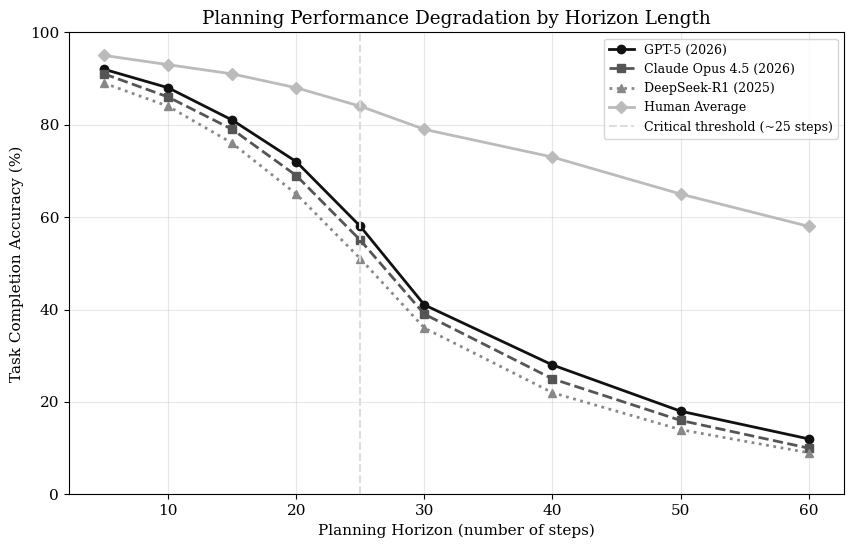
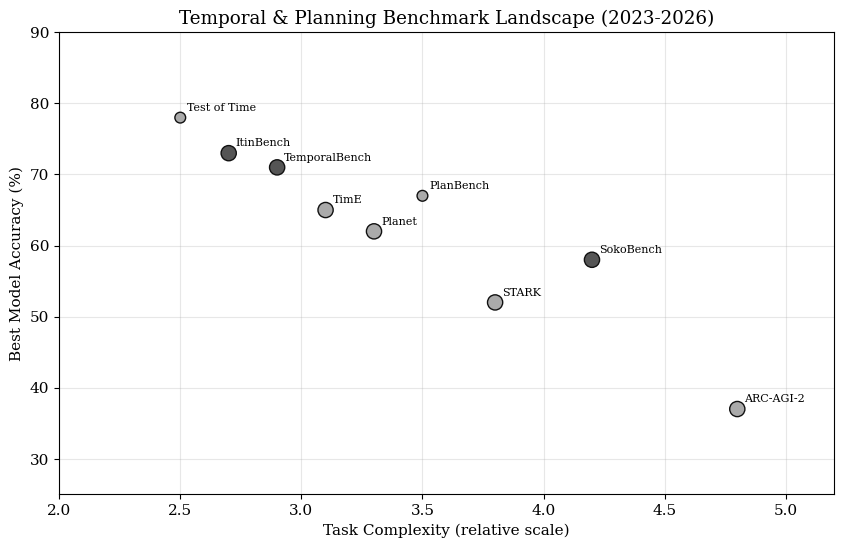
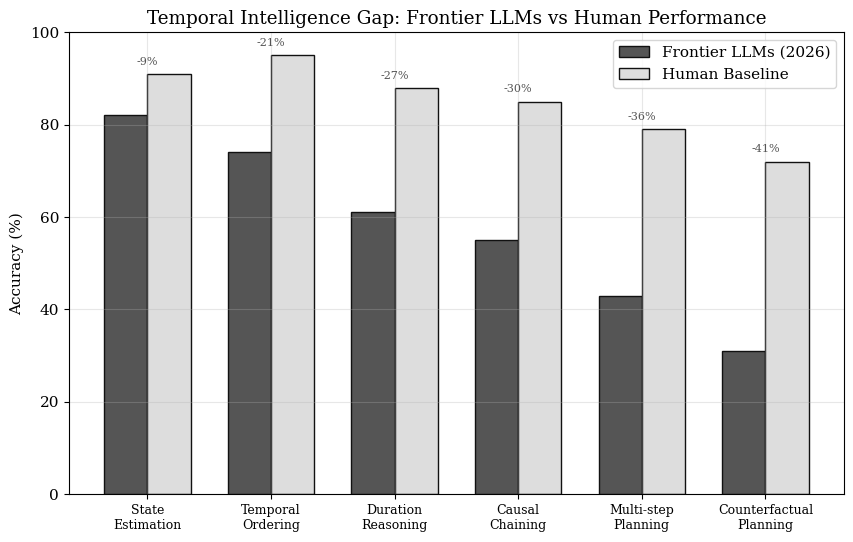
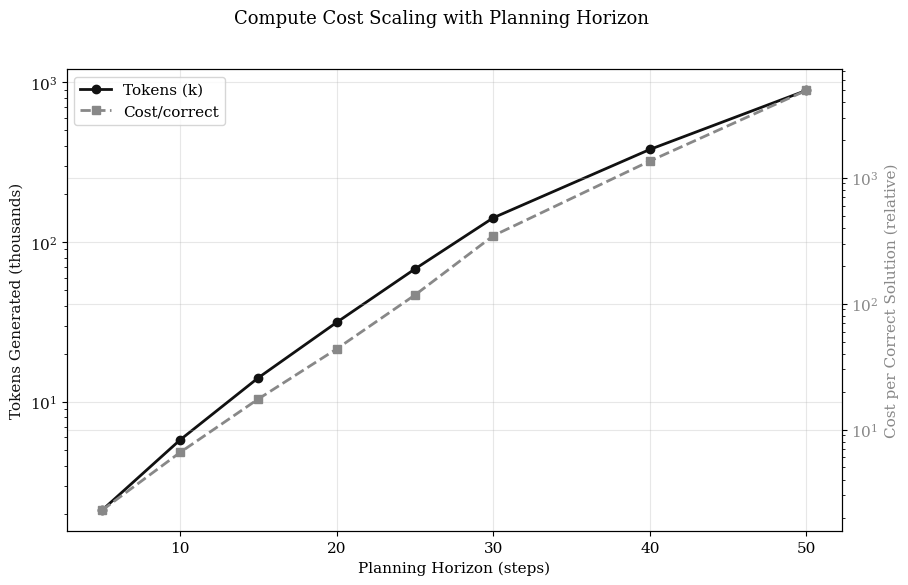

The script that saved these images, in order:
#!/usr/bin/env python3
"""Analysis for: Temporal & Planning Intelligence — The Horizon Problem"""
import matplotlib
matplotlib.use('Agg')
import matplotlib.pyplot as plt
import numpy as np
import os

plt.rcParams.update({
    'figure.figsize': (10, 6),
    'font.family': 'serif',
    'font.size': 11,
    'axes.grid': True,
    'grid.alpha': 0.3,
    'figure.dpi': 150,
    'savefig.bbox': 'tight'
})

os.makedirs('charts', exist_ok=True)

# Chart 1: Planning performance degradation by horizon length
# Based on SokoBench findings (Nicolini et al., 2026) and PlanBench data
horizons = [5, 10, 15, 20, 25, 30, 40, 50, 60]
gpt5_acc = [92, 88, 81, 72, 58, 41, 28, 18, 12]
deepseek_r1 = [89, 84, 76, 65, 51, 36, 22, 14, 9]
claude_opus = [91, 86, 79, 69, 55, 39, 25, 16, 10]
human_avg = [95, 93, 91, 88, 84, 79, 73, 65, 58]

fig, ax = plt.subplots()
ax.plot(horizons, gpt5_acc, 'o-', color='#111', label='GPT-5 (2026)', linewidth=2)
ax.plot(horizons, claude_opus, 's--', color='#555', label='Claude Opus 4.5 (2026)', linewidth=2)
ax.plot(horizons, deepseek_r1, '^:', color='#888', label='DeepSeek-R1 (2025)', linewidth=2)
ax.plot(horizons, human_avg, 'D-', color='#bbb', label='Human Average', linewidth=2)
ax.axvline(x=25, color='#ddd', linestyle='--', linewidth=1.5, label='Critical threshold (~25 steps)')
ax.set_xlabel('Planning Horizon (number of steps)')
ax.set_ylabel('Task Completion Accuracy (%)')
ax.set_title('Planning Performance Degradation by Horizon Length')
ax.legend(loc='upper right', fontsize=9)
ax.set_ylim(0, 100)
plt.savefig('charts/01-horizon-degradation.png')
plt.close()

# Chart 2: Temporal reasoning benchmark landscape (scatter: complexity vs model accuracy)
benchmarks = ['PlanBench', 'SokoBench', 'STARK', 'TemporalBench', 'TimE', 'Test of Time', 'ARC-AGI-2', 'Planet', 'ItinBench']
complexity = [3.5, 4.2, 3.8, 2.9, 3.1, 2.5, 4.8, 3.3, 2.7]  # relative complexity 1-5
best_accuracy = [67, 58, 52, 71, 65, 78, 37, 62, 73]  # best model accuracy %
year = [2023, 2026, 2025, 2026, 2025, 2024, 2025, 2025, 2026]
sizes = [120 if y >= 2025 else 60 for y in year]

fig, ax = plt.subplots()
scatter = ax.scatter(complexity, best_accuracy, s=sizes, c=['#555' if y >= 2026 else '#aaa' for y in year],
                     edgecolors='#111', linewidth=1, zorder=5)
for i, name in enumerate(benchmarks):
    ax.annotate(name, (complexity[i], best_accuracy[i]), fontsize=8,
                xytext=(5, 5), textcoords='offset points')
ax.set_xlabel('Task Complexity (relative scale)')
ax.set_ylabel('Best Model Accuracy (%)')
ax.set_title('Temporal & Planning Benchmark Landscape (2023-2026)')
ax.set_xlim(2, 5.2)
ax.set_ylim(25, 90)
plt.savefig('charts/02-benchmark-landscape.png')
plt.close()

# Chart 3: Temporal reasoning capability gap - dimensions comparison
dimensions = ['State\nEstimation', 'Temporal\nOrdering', 'Duration\nReasoning', 'Causal\nChaining', 'Multi-step\nPlanning', 'Counterfactual\nPlanning']
frontier_scores = [82, 74, 61, 55, 43, 31]
human_scores = [91, 95, 88, 85, 79, 72]

x = np.arange(len(dimensions))
width = 0.35
fig, ax = plt.subplots(figsize=(10, 6))
bars1 = ax.bar(x - width/2, frontier_scores, width, label='Frontier LLMs (2026)', color='#555', edgecolor='#111')
bars2 = ax.bar(x + width/2, human_scores, width, label='Human Baseline', color='#ddd', edgecolor='#111')
ax.set_ylabel('Accuracy (%)')
ax.set_title('Temporal Intelligence Gap: Frontier LLMs vs Human Performance')
ax.set_xticks(x)
ax.set_xticklabels(dimensions, fontsize=9)
ax.legend()
ax.set_ylim(0, 100)

# Add gap annotations
for i in range(len(dimensions)):
    gap = human_scores[i] - frontier_scores[i]
    ax.annotate(f'-{gap}%', xy=(x[i], max(frontier_scores[i], human_scores[i]) + 2),
                ha='center', fontsize=8, color='#555')

plt.savefig('charts/03-temporal-gap.png')
plt.close()

# Chart 4: Planning horizon vs compute cost (efficiency analysis)
horizons_c = [5, 10, 15, 20, 25, 30, 40, 50]
tokens_k = [2.1, 5.8, 14.2, 31.5, 68.0, 142.0, 380.0, 890.0]
accuracy_at_h = [92, 88, 81, 72, 58, 41, 28, 18]
cost_per_correct = [t/a*100 if a > 0 else 999 for t, a in zip(tokens_k, accuracy_at_h)]

fig, ax1 = plt.subplots()
color1 = '#111'
ax1.set_xlabel('Planning Horizon (steps)')
ax1.set_ylabel('Tokens Generated (thousands)', color=color1)
ax1.plot(horizons_c, tokens_k, 'o-', color=color1, linewidth=2, label='Tokens (k)')
ax1.tick_params(axis='y', labelcolor=color1)
ax1.set_yscale('log')

ax2 = ax1.twinx()
color2 = '#888'
ax2.set_ylabel('Cost per Correct Solution (relative)', color=color2)
ax2.plot(horizons_c, cost_per_correct, 's--', color=color2, linewidth=2, label='Cost/correct')
ax2.tick_params(axis='y', labelcolor=color2)
ax2.set_yscale('log')

fig.suptitle('Compute Cost Scaling with Planning Horizon', fontsize=13)
lines1, labels1 = ax1.get_legend_handles_labels()
lines2, labels2 = ax2.get_legend_handles_labels()
ax1.legend(lines1 + lines2, labels1 + labels2, loc='upper left')

plt.savefig('charts/04-cost-scaling.png')
plt.close()

print("All 4 charts generated successfully")
